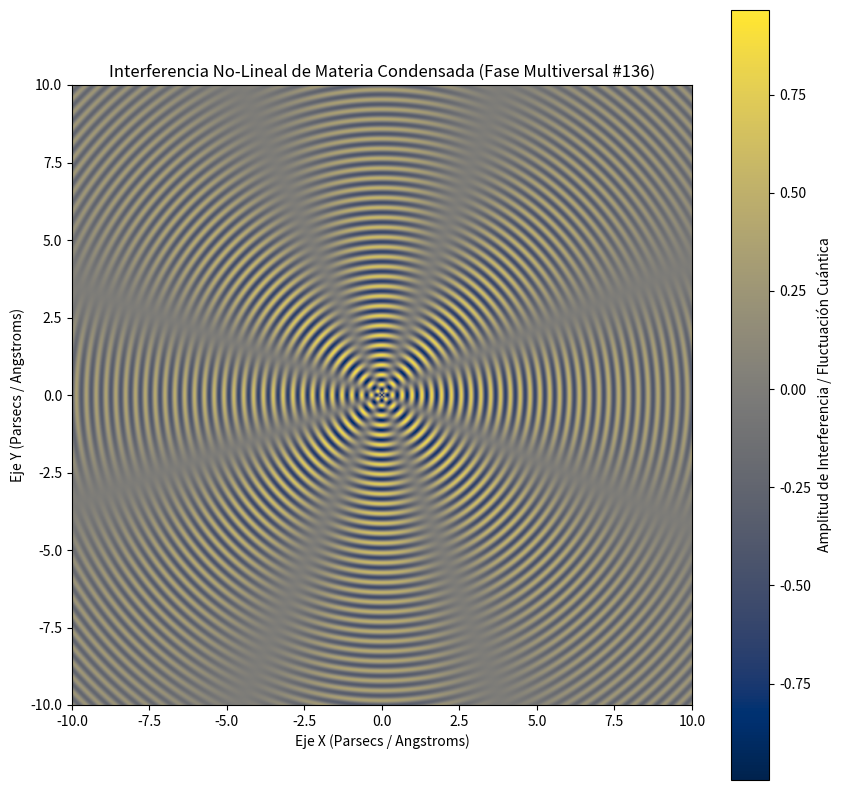

Here is the Python script that generated this plot:
%matplotlib inline
# Simulación Multiversal: Materia Condensada - Variante 136
import numpy as np
import matplotlib.pyplot as plt

# Parámetros Físicos No-Lineales
omega_1 = 19.779
omega_2 = 3.924
lambda_decay = 0.102
phase_shift = 1.178

x = np.linspace(-10, 10, 800)
y = np.linspace(-10, 10, 800)
X, Y = np.meshgrid(x, y)

# Dinámica de Fluidos / Campos Tensor-Escalares (Fase Multiversal)
R = np.sqrt(X**2 + Y**2) + 1e-5
Z = (np.sin(omega_1 * R + phase_shift) * np.cos(omega_2 * np.arctan2(Y, X))) * np.exp(-lambda_decay * R)

plt.figure(figsize=(10, 10))
plt.imshow(Z, cmap='cividis', extent=[-10, 10, -10, 10], origin='lower')
plt.colorbar(label='Amplitud de Interferencia / Fluctuación Cuántica')
plt.title(r'Interferencia No-Lineal de Materia Condensada (Fase Multiversal #136)')
plt.xlabel('Eje X (Parsecs / Angstroms)')
plt.ylabel('Eje Y (Parsecs / Angstroms)')
plt.show()
